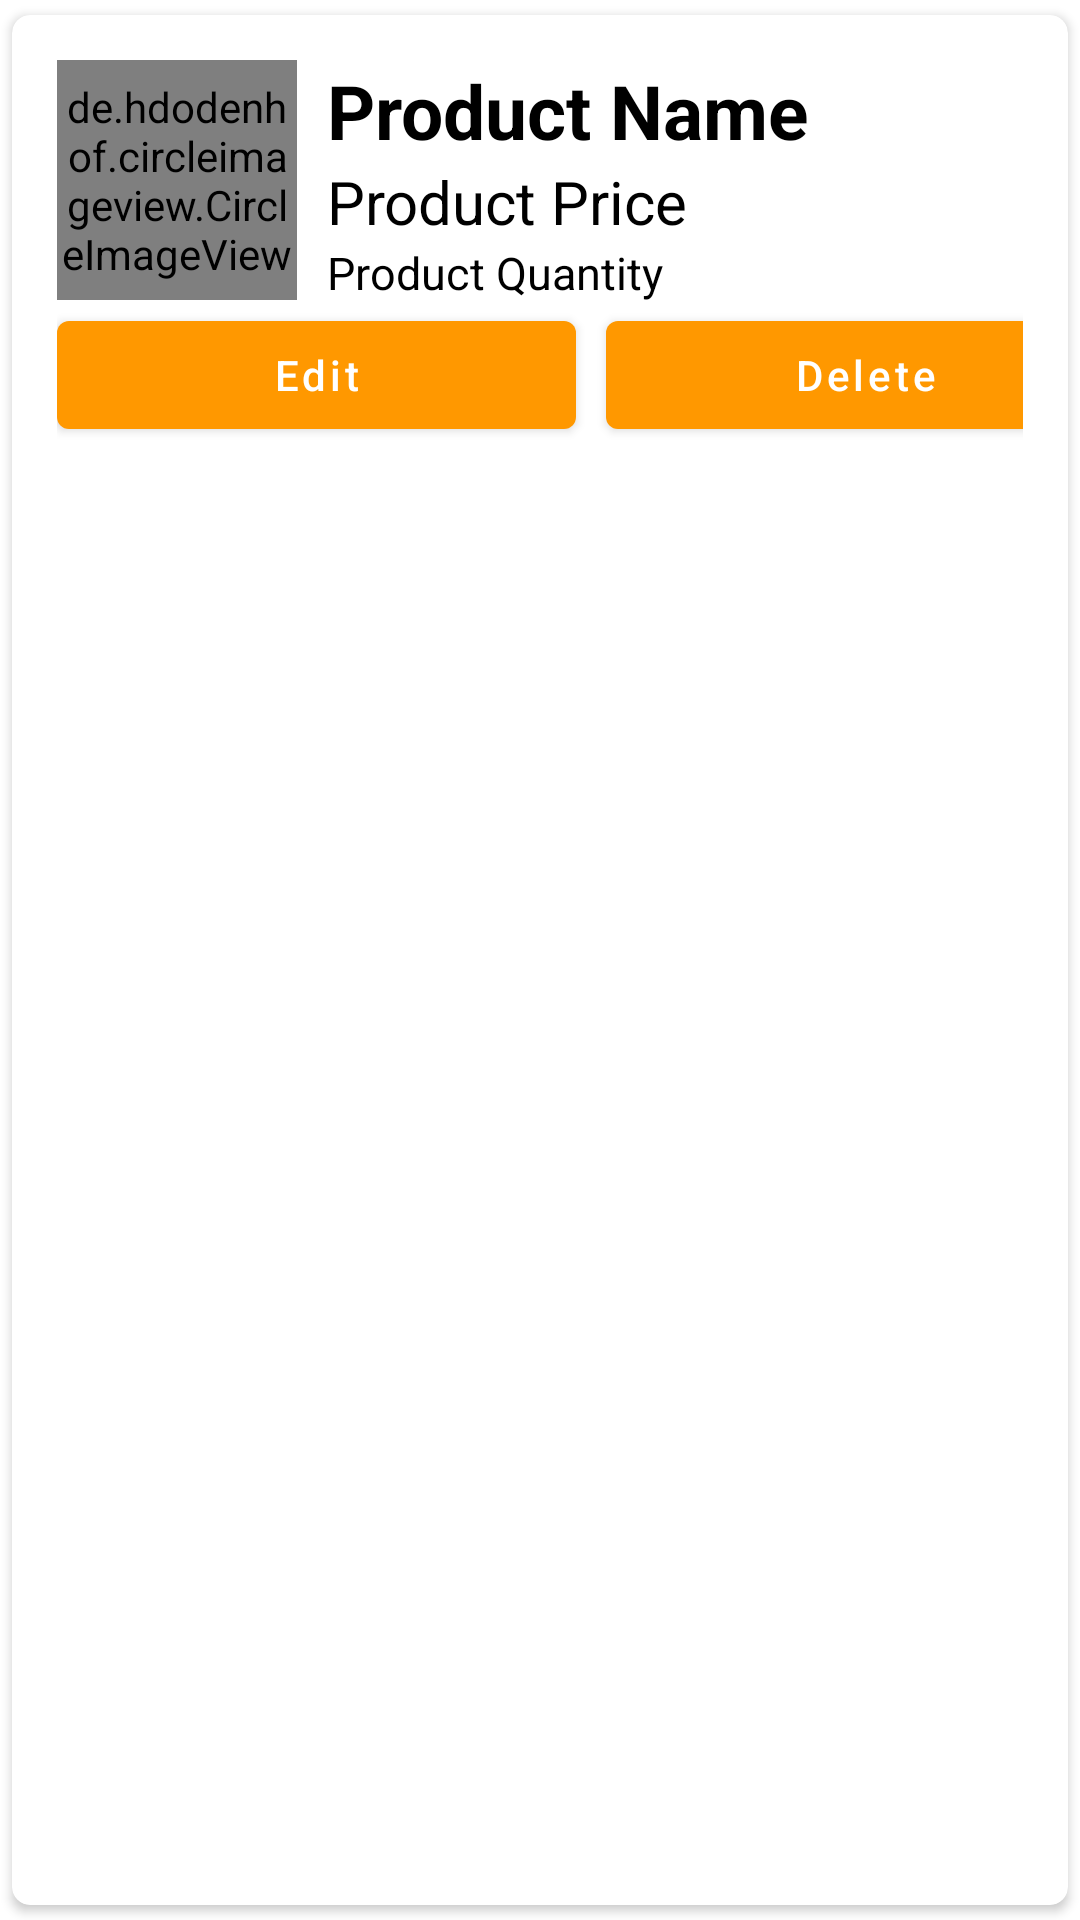

The Android layout XML behind this screen, and the referenced resources:
<!-- AndroidManifest.xml: application theme Theme.App01 -->
<!-- res/layout/toy_item.xml -->
<?xml version="1.0" encoding="utf-8"?>
<androidx.cardview.widget.CardView
    xmlns:android="http://schemas.android.com/apk/res/android"
    android:layout_width="match_parent"
    android:layout_height="wrap_content"
    xmlns:app="http://schemas.android.com/apk/res-auto"
    app:cardCornerRadius="6dp"
    android:elevation="6dp"
    app:cardUseCompatPadding="true">
    <RelativeLayout
        android:layout_width="match_parent"
        android:layout_height="wrap_content"
        android:padding="15dp">

        <de.hdodenhof.circleimageview.CircleImageView
            android:layout_width="80dp"
            android:layout_height="80dp"
            android:src="@mipmap/ic_launcher"
            android:id="@+id/img1"
            app:civ_border_width="2dp"
            app:civ_border_color="#FF000000"
            />


        <TextView
            android:layout_width="match_parent"
            android:layout_height="wrap_content"
            android:id="@+id/nametext"
            android:text="Product Name"
            android:textStyle="bold"
            android:textSize="25sp"
            android:textColor="#000"
            android:layout_toRightOf="@+id/img1"
            android:layout_marginLeft="10dp"
            />
        <TextView
            android:layout_width="match_parent"
            android:layout_height="wrap_content"
            android:id="@+id/priceText"
            android:text="Product Price"
            android:textSize="20sp"
            android:textColor="#000"
            android:layout_toRightOf="@+id/img1"
            android:layout_below="@+id/nametext"
            android:layout_marginLeft="10dp"
            />
        <TextView
            android:layout_width="match_parent"
            android:layout_height="wrap_content"
            android:id="@+id/quantityText"
            android:text="Product Quantity"
            android:textSize="15sp"
            android:textColor="#000"
            android:layout_toRightOf="@+id/img1"
            android:layout_below="@+id/priceText"
            android:layout_marginLeft="10dp"
            />
        <LinearLayout
            android:layout_below="@+id/quantityText"
            android:layout_width="match_parent"
            android:layout_height="wrap_content"
            android:orientation="horizontal">

            <Button
                android:layout_width="173dp"
                android:layout_height="wrap_content"
                android:text="Edit"
                android:textAllCaps="false"
                android:layout_marginRight="5dp"
                android:id="@+id/btnEdit"
                />
            <Button
                android:layout_width="173dp"
                android:layout_height="wrap_content"
                android:text="Delete"
                android:textAllCaps="false"
                android:layout_marginLeft="5dp"
                android:id="@+id/btnDelete"
                />

        </LinearLayout>
    </RelativeLayout>
</androidx.cardview.widget.CardView>
<!-- resources referenced by this layout -->
<resources>
  <!-- mipmap ic_launcher: png bitmap (mipmap-hdpi, 3687 bytes) -->
  <style name="Theme.App01" parent="Theme.MaterialComponents.DayNight.NoActionBar">
          
          <item name="colorPrimary">@color/purple_500</item>
          <item name="colorPrimaryVariant">@color/purple_700</item>
          <item name="colorOnPrimary">@color/white</item>
          
          <item name="colorSecondary">@color/teal_200</item>
          <item name="colorSecondaryVariant">@color/teal_700</item>
          <item name="colorOnSecondary">@color/black</item>
          
          <item name="android:statusBarColor">#00000000</item>
          
          
  
     </style>
  <color name="purple_500">#FF9800</color>
  <color name="purple_700">#F44336</color>
  <color name="white">#FFFFFFFF</color>
  <color name="teal_200">#DF3C09</color>
  <color name="teal_700">#830202</color>
  <color name="black">#000000</color>
</resources>
